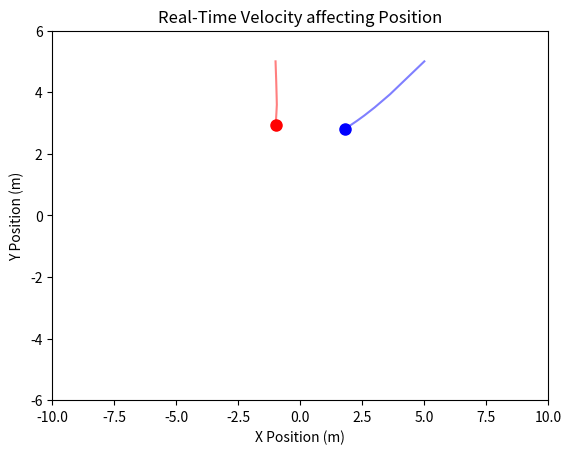

This figure's Python source:
import matplotlib.pyplot as plt
import matplotlib.animation as animation
import math

dt = 0.005
mu = 1
frequency = 1
omega = 2*math.pi*frequency

fps = 60
substep = int(round((1/fps)/dt))
intervl = int(1000/fps)

x1, y1 = -1,5
Vx1, Vy1 = 1, -10
k12 = 2
x1_data, y1_data = [x1], [y1]

x2, y2 = 5,5
Vx2, Vy2 = 0,0
k21 = 0
x2_data, y2_data = [x2], [y2]

def Hopf(x, y, x2, y2, Vx, Vy, x_data, y_data, c):
    for _ in range(substep):
        r2 = x**2 + y**2
        Vx = (mu - r2)*x - omega*y + c*(x2 - x)
        Vy = (mu - r2)*y + omega*x + c*(y2 - y)
        x += Vx * dt
        y += Vy * dt
    
        x_data.append(x)
        y_data.append(y)
    return x, y, Vx1, Vy1, x_data, y_data

fig, ax = plt.subplots()
ax.set_xlim(-10, 10)
ax.set_ylim(-6, 6)
ax.set_xlabel("X Position (m)")
ax.set_ylabel("Y Position (m)")
ax.set_title("Real-Time Velocity affecting Position")

point1, = ax.plot([],[], "ro", markersize = 8)
point2, = ax.plot([],[], "bo", markersize = 8)
trail1, = ax.plot([],[], "r-", alpha=0.5)
trail2, = ax.plot([],[], "b-", alpha=0.5)

def update(frame):
    global x1, y1, Vx1, Vy1, x1_data, y1_data
    global x2, y2, Vx2, Vy2, x2_data, y2_data

    x1, y1, Vx1, Vy1, x1_data, y1_data = Hopf(x1, y1, x2, y2, Vx1, Vy1, x1_data, y1_data, k12)
    x2, y2, Vx2, Vy2, x2_data, y2_data = Hopf(x2, y2, x1, y1, Vx2, Vy2, x2_data, y2_data, k21)

    point1.set_data([x1], [y1])
    point2.set_data([x2], [y2])

    trail1.set_data(x1_data, y1_data)
    trail2.set_data(x2_data, y2_data)

    return point1, point2, trail1, trail2
ani = animation.FuncAnimation(fig, update, frames=1000, interval=intervl, blit=True, repeat=True)

plt.show()
